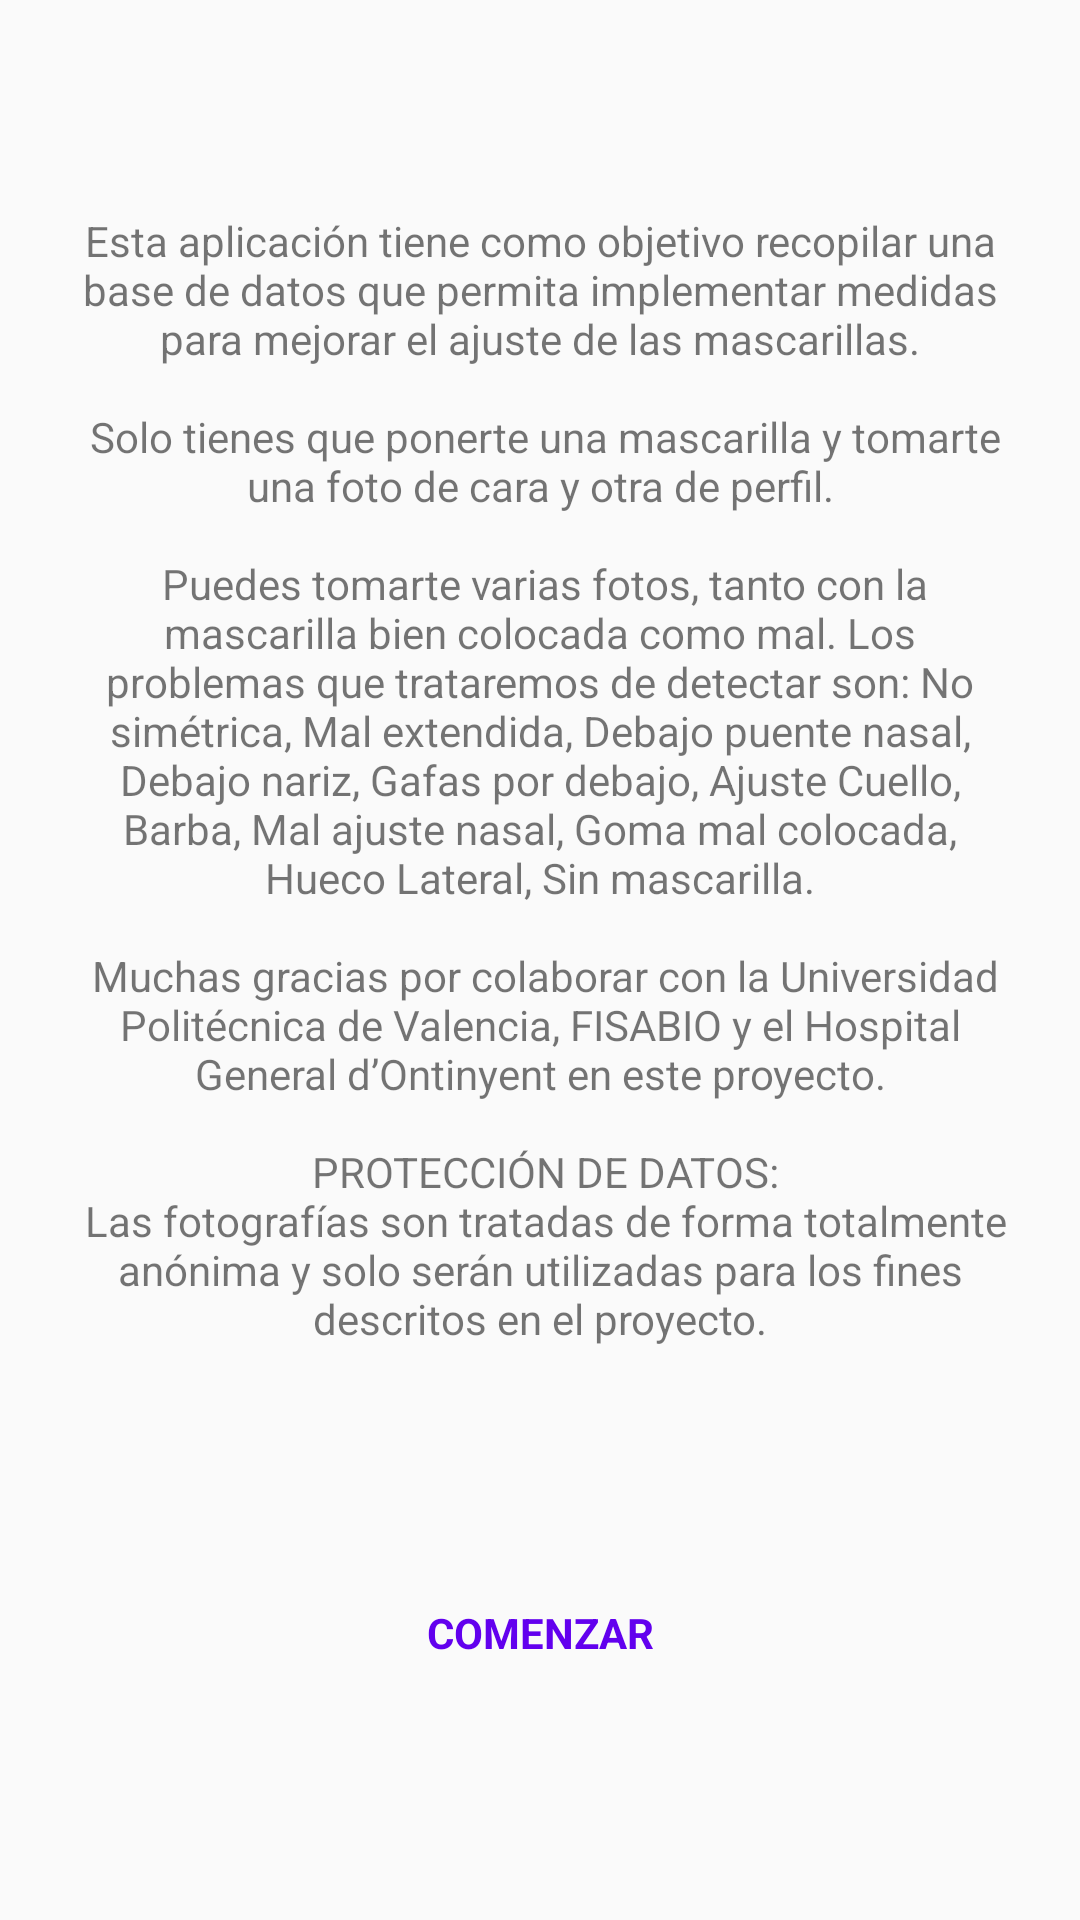

This screen was rendered from an Android layout file. Write that file and the resources it references.
<!-- AndroidManifest.xml: application theme AppTheme -->
<!-- res/layout/activity_main.xml -->
<?xml version="1.0" encoding="utf-8"?>
<androidx.constraintlayout.widget.ConstraintLayout xmlns:android="http://schemas.android.com/apk/res/android"
    xmlns:app="http://schemas.android.com/apk/res-auto"
    xmlns:tools="http://schemas.android.com/tools"
    android:layout_width="match_parent"
    android:layout_height="match_parent"
    tools:context=".ui.MainActivity">

    <TextView
        android:id="@+id/textView"
        android:layout_width="wrap_content"
        android:layout_height="wrap_content"
        android:layout_marginLeft="20dp"
        android:layout_marginRight="20dp"
        android:gravity="center"
        android:paddingLeft="20dp"
        android:paddingRight="20dp"
        android:text="@string/msgBienvenida"
        app:layout_constraintBottom_toTopOf="@+id/start"
        app:layout_constraintHorizontal_bias="0.5"
        app:layout_constraintLeft_toLeftOf="parent"
        app:layout_constraintRight_toRightOf="parent"
        app:layout_constraintTop_toTopOf="parent" />

    <Button
        android:id="@+id/start"
        style="@style/ButtonStyleShowPhoto.Inicio"
        android:layout_width="200dp"
        android:layout_height="wrap_content"
        android:layout_marginTop="48dp"
        android:gravity="center"
        android:onClick="start"
        android:text="@string/boton_arrancar"
        app:layout_constraintBottom_toBottomOf="parent"
        app:layout_constraintEnd_toEndOf="parent"
        app:layout_constraintHorizontal_bias="0.5"
        app:layout_constraintStart_toStartOf="parent"
        app:layout_constraintTop_toBottomOf="@+id/textView" />




</androidx.constraintlayout.widget.ConstraintLayout>
<!-- resources referenced by this layout -->
<resources>
  <string name="boton_arrancar">Comenzar</string>
  <string name="msgBienvenida">
  Esta aplicación tiene como objetivo recopilar una base de datos que permita implementar medidas para mejorar el ajuste de las mascarillas.\n\n
  Solo tienes que ponerte una mascarilla y tomarte una foto de cara y otra de perfil.\n\n
  Puedes tomarte varias fotos, tanto con la mascarilla bien colocada como mal.
  Los problemas que trataremos de detectar son:
  No simétrica, Mal extendida, Debajo puente nasal, Debajo nariz, Gafas por debajo, Ajuste Cuello, Barba, Mal ajuste nasal, Goma mal colocada, Hueco Lateral, Sin mascarilla.\n\n
  Muchas gracias por colaborar con la Universidad Politécnica de Valencia, FISABIO y el Hospital General d’Ontinyent en este proyecto.\n\n
  PROTECCIÓN DE DATOS:\n Las fotografías son tratadas de forma totalmente anónima y solo serán utilizadas para los fines descritos en el proyecto.
      </string>
  <style name="ButtonStyleShowPhoto.Inicio">
          <item name="android:textColor">@color/colorPrimary</item>
          <item name="android:background">@drawable/border_button_inicio</item>
      </style>
  <style name="AppTheme" parent="Theme.AppCompat.Light.DarkActionBar">
          
          <item name="colorPrimary">@color/colorPrimary</item>
          <item name="colorPrimaryDark">@color/colorPrimaryDark</item>
          <item name="colorAccent">@color/colorAccent</item>
      </style>
  <color name="colorPrimary">#6200EE</color>
  <color name="colorPrimaryDark">#3700B3</color>
  <color name="colorAccent">#03DAC5</color>
</resources>
